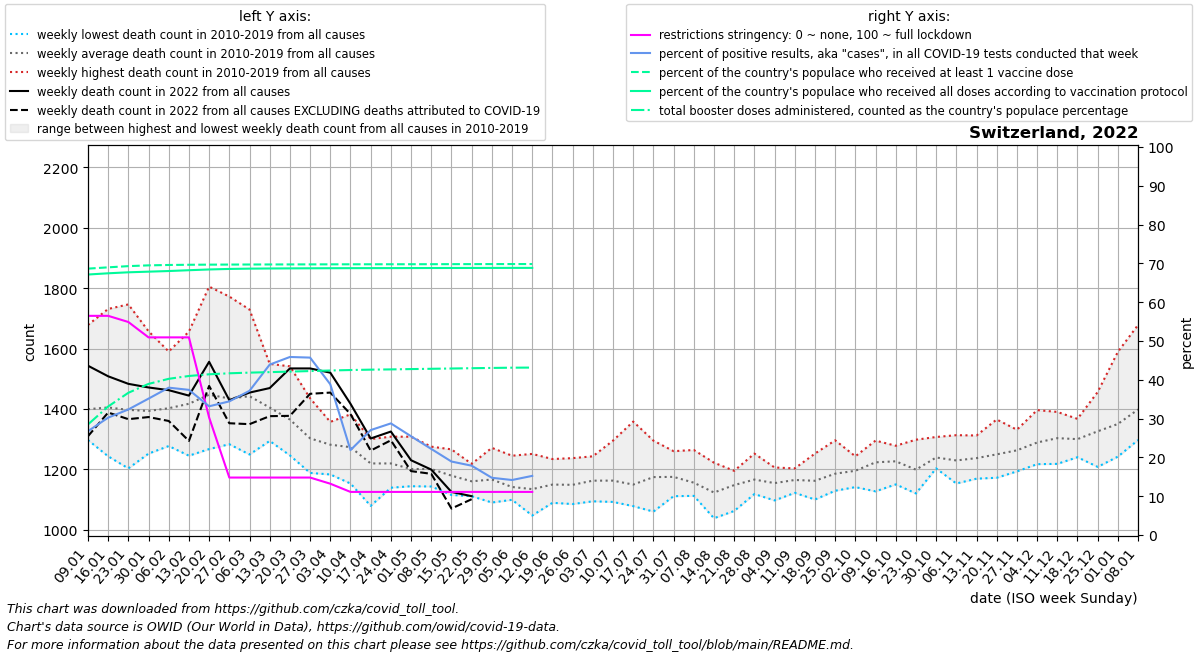

Source data for this figure (header and first rows):
date, location, time_unit, time, deaths_2010_all_ages, deaths_2011_all_ages, deaths_2012_all_ages, deaths_2013_all_ages, deaths_2014_all_ages, deaths_2015_all_ages, deaths_2016_all_ages, deaths_2017_all_ages, deaths_2018_all_ages, deaths_2019_all_ages, deaths_2020_all_ages, deaths_2021_all_ages, deaths_2022_all_ages, new_deaths, new_cases_smoothed, new_tests_smoothed, positive_test_percent, stringency_index, people_vaccinated, people_fully_vaccinated
2022-01-09, Switzerland, weekly, 1, 1301, 1359, 1361, 1297, 1330, 1423, 1340, 1678, 1561, 1341, 1314, 1907, 1543, 233.5, 134858, 502698, 26.76, 56.48, 5982584, 5850385
2022-01-16, Switzerland, weekly, 2, 1280, 1297, 1357, 1421, 1295, 1494, 1243, 1731, 1541, 1389, 1366, 1791, 1508, 120.0, 180813, 597730, 30.25, 56.48, 6011564, 5877924
2022-01-23, Switzerland, weekly, 3, 1203, 1248, 1345, 1410, 1316, 1524, 1323, 1746, 1494, 1358, 1418, 1761, 1483, 117.0, 203190, 627728, 32.35, 54.89, 6038815, 5900102
2022-01-30, Switzerland, weekly, 4, 1252, 1299, 1353, 1413, 1327, 1480, 1351, 1657, 1397, 1403, 1417, 1611, 1471, 98.0, 246032, 699876, 35.15, 50.93, 6055996, 5914565
2022-02-06, Switzerland, weekly, 5, 1297, 1277, 1344, 1442, 1327, 1590, 1345, 1564, 1397, 1439, 1426, 1439, 1462, 102.0, 241784, 638437, 37.97, 50.93, 6064800, 5928676
2022-02-13, Switzerland, weekly, 6, 1245, 1250, 1419, 1458, 1288, 1656, 1340, 1592, 1441, 1481, 1396, 1410, 1444, 150.0, 188262, 502717, 37.41, 50.93, 6069344, 5946986
2022-02-20, Switzerland, weekly, 7, 1427, 1267, 1432, 1504, 1308, 1805, 1313, 1402, 1458, 1555, 1384, 1299, 1556, 80.0, 133052, 401819, 33.17, 30.29, 6072139, 5963948
2022-02-27, Switzerland, weekly, 8, 1323, 1283, 1402, 1439, 1358, 1772, 1380, 1383, 1478, 1527, 1369, 1312, 1429, 76.5, 105546, 306929, 34.44, 14.81, 6073958, 5975719
2022-03-06, Switzerland, weekly, 9, 1306, 1249, 1415, 1472, 1371, 1729, 1320, 1395, 1636, 1527, 1349, 1281, 1454, 104.5, 116980, 314586, 37.16, 14.81, 6075235, 5982467
2022-03-13, Switzerland, weekly, 10, 1366, 1294, 1336, 1470, 1343, 1549, 1355, 1348, 1532, 1452, 1357, 1287, 1469, 93.0, 170103, 386786, 43.92, 14.81, 6076295, 5986136
2022-03-20, Switzerland, weekly, 11, 1322, 1246, 1402, 1431, 1304, 1541, 1278, 1262, 1482, 1379, 1396, 1229, 1534, 157.0, 196725, 428844, 45.88, 14.81, 6077257, 5988686
2022-03-27, Switzerland, weekly, 12, 1250, 1188, 1237, 1358, 1293, 1435, 1294, 1239, 1380, 1351, 1530, 1271, 1534, 84.0, 165210, 361189, 45.72, 14.81, 6078117, 5990547
2022-04-03, Switzerland, weekly, 13, 1220, 1285, 1317, 1357, 1221, 1293, 1269, 1183, 1348, 1322, 1630, 1244, 1520, 66.0, 100258, 257807, 38.84, 13.22, 6078985, 5992152
2022-04-10, Switzerland, weekly, 14, 1153, 1227, 1295, 1329, 1230, 1302, 1242, 1234, 1339, 1382, 1879, 1259, 1417, 34.0, 36163, 161099, 21.88, 11.11, 6079717, 5993302
2022-04-17, Switzerland, weekly, 15, 1155, 1079, 1282, 1280, 1222, 1229, 1224, 1201, 1300, 1222, 1647, 1253, 1302, 40.0, 37277, 138799, 27.04, 11.11, 6080337, 5994147
2022-04-24, Switzerland, weekly, 16, 1205, 1203, 1219, 1221, 1205, 1284, 1139, 1181, 1229, 1308, 1576, 1251, 1325, 29.0, 29909, 103789, 28.77, 11.11, 6080797, 5994706
2022-05-01, Switzerland, weekly, 17, 1150, 1158, 1308, 1257, 1144, 1215, 1175, 1223, 1147, 1233, 1377, 1276, 1230, 36.0, 23528, 92498, 25.45, 11.11, 6081528, 5995582
2022-05-08, Switzerland, weekly, 18, 1143, 1198, 1162, 1165, 1202, 1275, 1172, 1210, 1226, 1256, 1250, 1219, 1199, 14.0, 17502, 78749, 22.18, 11.11, 6082260, 5996367
2022-05-15, Switzerland, weekly, 19, 1176, 1116, 1186, 1115, 1217, 1161, 1149, 1204, 1200, 1266, 1184, 1259, 1125, 55.0, 13457, 71000, 18.94, 11.11, 6083039, 5997088
2022-05-22, Switzerland, weekly, 20, 1190, 1111, 1117, 1161, 1153, 1152, 1176, 1207, 1117, 1218, 1153, 1191, 1111, 10.0, 11089, 62024, 17.87, 11.11, 6083886, 5997787
2022-05-29, Switzerland, weekly, 21, 1163, 1090, 1105, 1107, 1161, 1129, 1227, 1186, 1223, 1271, 1190, 1209, , 4.5, 8498, 57727, 14.75, 11.11, 6084744, 5998544
2022-06-05, Switzerland, weekly, 22, 1120, 1116, 1138, 1128, 1133, 1099, 1150, 1126, 1159, 1245, 1102, 1217, , 10.0, 7101, 50132, 14.18, 11.11, 6085427, 5999294
2022-06-12, Switzerland, weekly, 23, 1151, 1073, 1047, 1147, 1114, 1171, 1104, 1108, 1178, 1251, 1171, 1111, , 10.0, 2461, 6497, 15.24, 11.11, 6085707, 5999609
2022-06-19, Switzerland, weekly, 24, 1089, 1112, 1175, 1192, 1234, 1169, 1113, 1120, 1119, 1171, 1152, 1201, , , , , , , , 
2022-06-26, Switzerland, weekly, 25, 1085, 1108, 1146, 1187, 1090, 1100, 1237, 1196, 1127, 1210, 1149, 1191, , , , , , , , 
2022-07-03, Switzerland, weekly, 26, 1154, 1155, 1142, 1120, 1094, 1197, 1172, 1166, 1181, 1243, 1180, 1190, , , , , , , , 
2022-07-10, Switzerland, weekly, 27, 1115, 1114, 1105, 1170, 1166, 1295, 1092, 1158, 1152, 1258, 1180, 1171, , , , , , , , 
2022-07-17, Switzerland, weekly, 28, 1133, 1120, 1118, 1114, 1097, 1358, 1164, 1087, 1078, 1225, 1174, 1184, , , , , , , , 
2022-07-24, Switzerland, weekly, 29, 1060, 1100, 1089, 1187, 1196, 1295, 1235, 1151, 1223, 1206, 1114, 1220, , , , , , , , 
2022-07-31, Switzerland, weekly, 30, 1111, 1162, 1150, 1207, 1161, 1174, 1181, 1121, 1222, 1260, 1156, 1166, , , , , , , , 
2022-08-07, Switzerland, weekly, 31, 1112, 1126, 1130, 1151, 1182, 1140, 1113, 1200, 1264, 1139, 1280, 1170, , , , , , , , 
2022-08-14, Switzerland, weekly, 32, 1096, 1099, 1038, 1103, 1071, 1215, 1150, 1099, 1222, 1138, 1172, 1318, , , , , , , , 
2022-08-21, Switzerland, weekly, 33, 1062, 1167, 1128, 1186, 1116, 1195, 1166, 1128, 1187, 1142, 1230, 1255, , , , , , , , 
2022-08-28, Switzerland, weekly, 34, 1119, 1214, 1189, 1133, 1118, 1152, 1131, 1207, 1145, 1252, 1219, 1241, , , , , , , , 
2022-09-04, Switzerland, weekly, 35, 1120, 1132, 1097, 1176, 1192, 1172, 1137, 1164, 1206, 1147, 1173, 1337, , , , , , , , 
2022-09-11, Switzerland, weekly, 36, 1203, 1122, 1143, 1178, 1162, 1151, 1184, 1153, 1178, 1172, 1167, 1339, , , , , , , , 
2022-09-18, Switzerland, weekly, 37, 1127, 1100, 1169, 1116, 1145, 1188, 1103, 1190, 1230, 1252, 1259, 1347, , , , , , , , 
2022-09-25, Switzerland, weekly, 38, 1189, 1129, 1183, 1174, 1131, 1130, 1180, 1265, 1177, 1296, 1243, 1309, , , , , , , , 
2022-10-02, Switzerland, weekly, 39, 1231, 1141, 1161, 1183, 1143, 1188, 1212, 1243, 1212, 1237, 1255, 1320, , , , , , , , 
2022-10-09, Switzerland, weekly, 40, 1220, 1151, 1248, 1127, 1210, 1235, 1286, 1295, 1225, 1234, 1243, 1249, , , , , , , , 
2022-10-16, Switzerland, weekly, 41, 1265, 1213, 1193, 1150, 1226, 1168, 1271, 1268, 1233, 1278, 1334, 1313, , , , , , , , 
2022-10-23, Switzerland, weekly, 42, 1163, 1120, 1152, 1153, 1184, 1220, 1277, 1210, 1211, 1298, 1289, 1337, , , , , , , , 
2022-10-30, Switzerland, weekly, 43, 1223, 1261, 1252, 1211, 1257, 1203, 1230, 1214, 1233, 1307, 1492, 1375, , , , , , , , 
2022-11-06, Switzerland, weekly, 44, 1244, 1190, 1178, 1204, 1229, 1286, 1313, 1153, 1272, 1224, 1694, 1319, , , , , , , , 
2022-11-13, Switzerland, weekly, 45, 1228, 1170, 1189, 1213, 1276, 1169, 1286, 1312, 1263, 1264, 2068, 1430, , , , , , , , 
2022-11-20, Switzerland, weekly, 46, 1183, 1204, 1211, 1172, 1309, 1199, 1353, 1251, 1248, 1365, 2149, 1516, , , , , , , , 
2022-11-27, Switzerland, weekly, 47, 1205, 1229, 1269, 1247, 1299, 1257, 1193, 1318, 1280, 1331, 2157, 1591, , , , , , , , 
2022-12-04, Switzerland, weekly, 48, 1217, 1260, 1217, 1219, 1296, 1255, 1331, 1396, 1321, 1375, 2123, 1719, , , , , , , , 
2022-12-11, Switzerland, weekly, 49, 1276, 1248, 1273, 1337, 1299, 1307, 1294, 1390, 1389, 1218, 2179, 1793, , , , , , , , 
2022-12-18, Switzerland, weekly, 50, 1287, 1289, 1273, 1264, 1265, 1240, 1301, 1357, 1356, 1367, 2215, 1712, , , , , , , , 
2022-12-25, Switzerland, weekly, 51, 1271, 1292, 1288, 1230, 1344, 1208, 1446, 1456, 1322, 1401, 2187, 1589, , , , , , , , 
2023-01-01, Switzerland, weekly, 52, 1333, 1242, 1357, 1282, 1351, 1294, 1589, 1375, 1349, 1329, 2121, 1638, , , , , , , , 
2023-01-08, Switzerland, weekly, 1, 1359, 1361, 1297, 1330, 1423, 1317, 1678, 1561, 1341, 1314, 1987, 1543, , , , , , , , 
